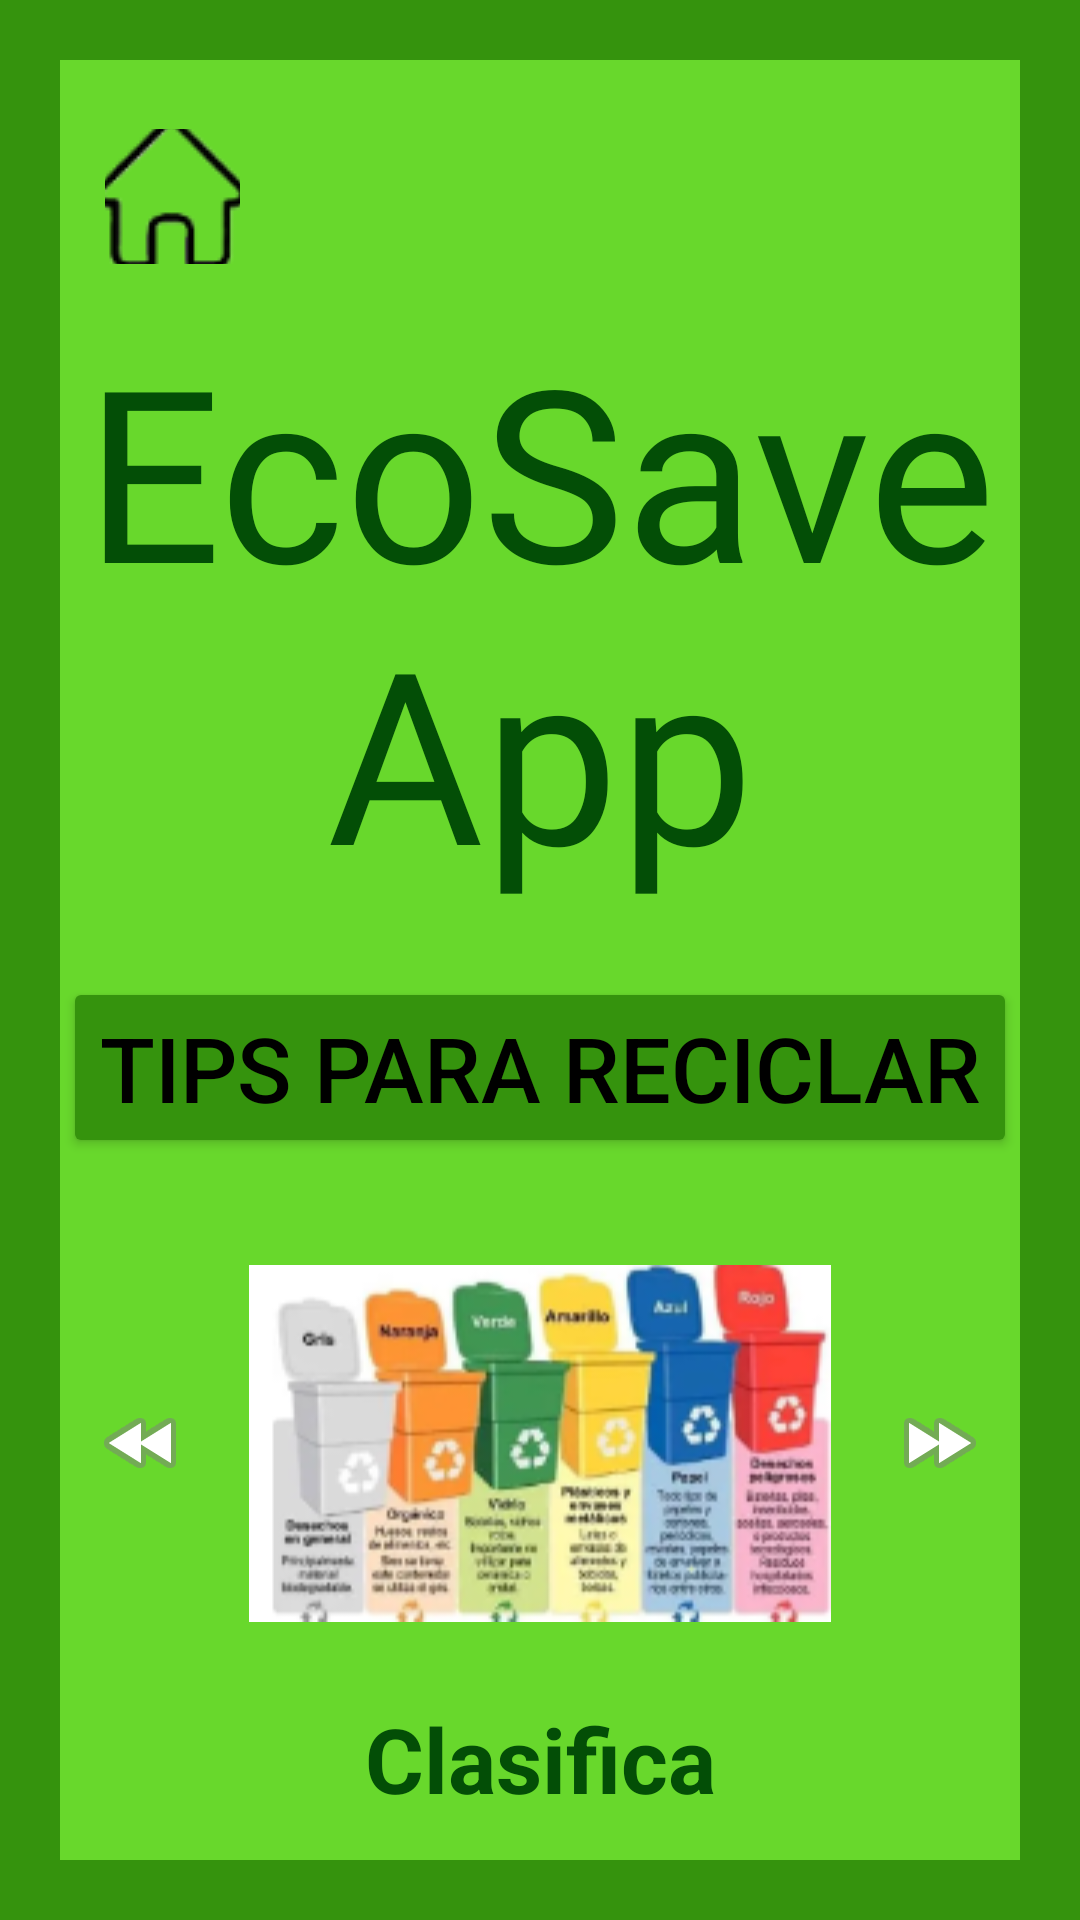

Here is an Android app screen rendered from its layout file. Give the layout XML and the strings, colors and styles it references.
<!-- AndroidManifest.xml: application theme Theme.EcoSaveAppIngresar -->
<!-- res/layout/activity_tips_para_reciclar1.xml -->
<?xml version="1.0" encoding="utf-8"?>
<LinearLayout xmlns:android="http://schemas.android.com/apk/res/android"
    xmlns:app="http://schemas.android.com/apk/res-auto"
    xmlns:tools="http://schemas.android.com/tools"
    android:id="@+id/main"
    android:layout_width="match_parent"
    android:layout_height="match_parent"
    android:background="#35930D"
    android:orientation="vertical"
    tools:context=".MainActivity">

    <LinearLayout
        android:layout_width="match_parent"
        android:layout_height="match_parent"
        android:layout_marginHorizontal="20dp"
        android:layout_marginVertical="20dp"
        android:background="#68D82C"
        android:orientation="vertical">

        <LinearLayout
            android:layout_width="match_parent"
            android:layout_height="wrap_content"
            android:orientation="horizontal"
            android:layout_marginTop="8dp">

            <ImageButton
                android:id="@+id/imageButton"
                android:layout_width="45dp"
                android:layout_height="45dp"
                android:layout_marginTop="15dp"
                android:layout_marginLeft="15dp"
                app:srcCompat="@drawable/casa"
                android:backgroundTint="@color/Trasnparente"/>

            <ImageButton
                android:id="@+id/imageBtnClose"
                android:layout_width="60dp"
                android:layout_height="60dp"
                android:layout_marginLeft="240dp"
                app:srcCompat="@drawable/salir"
                android:backgroundTint="@color/Trasnparente"/>
        </LinearLayout>

        <TextView
            android:id="@+id/textView"
            android:layout_width="match_parent"
            android:layout_height="wrap_content"
            android:layout_marginTop="15dp"
            android:layout_marginBottom="22dp"
            android:fontFamily="@font/cookie"
            android:gravity="center"
            android:text="EcoSaveApp"
            android:textColor="#FF034E06"
            android:textSize="80sp" />

        <Button
            android:id="@+id/btnIngresar"
            android:layout_width="wrap_content"
            android:layout_height="wrap_content"
            android:layout_gravity="center"
            android:backgroundTint="#35930D"
            android:gravity="center"
            android:text="Tips para Reciclar"
            android:textColor="#000000"
            android:textSize="30sp"
            android:layout_marginBottom="20dp"
            app:cornerRadius = "8dp"
            android:elevation="20dp"/>

        <LinearLayout
            android:layout_width="match_parent"
            android:layout_height="150dp"
            android:orientation="horizontal"
            android:gravity="center">


            <ImageView
                android:id="@+id/imageView5"
                android:layout_width="wrap_content"
                android:layout_height="wrap_content"
                app:srcCompat="@android:drawable/ic_media_rew" />

            <ImageView
                android:id="@+id/imageView"
                android:layout_width="wrap_content"
                android:layout_height="match_parent"
                android:layout_gravity="center"
                android:layout_marginRight="20dp"
                android:layout_marginLeft="20dp"
                app:srcCompat="@drawable/tips1" />

            <ImageView
                android:id="@+id/imageView6"
                android:layout_width="wrap_content"
                android:layout_height="match_parent"
                app:srcCompat="@android:drawable/ic_media_ff" />


        </LinearLayout>

        <TextView
            android:id="@+id/textViewTítulo"
            android:layout_width="match_parent"
            android:layout_height="wrap_content"
            android:layout_marginTop="10dp"
            android:layout_marginBottom="18dp"
            android:fontFamily="sans-serif"
            android:gravity="center"
            android:text="Clasifica Correctamente"
            android:textColor="#FF034E06"
            android:textSize="30sp"
            android:textStyle="bold"/>

        <TextView
            android:id="@+id/textViewParrafo1"
            android:layout_width="match_parent"
            android:layout_height="wrap_content"
            android:layout_marginHorizontal="30dp"
            android:layout_marginTop="5dp"
            android:layout_marginBottom="18dp"
            android:gravity="center|left"
            android:text="Separa los materiales reciclables en categorías: papel, plástico, vidrio, metal y orgánicos."
            android:textSize="24sp" />

        <TextView
            android:id="@+id/textViewParrafo2"
            android:layout_width="match_parent"
            android:layout_height="wrap_content"
            android:layout_marginHorizontal="30dp"
            android:layout_marginTop="5dp"
            android:layout_marginBottom="15dp"
            android:gravity="center|left"
            android:text="Utiliza contenedores separados para cada tipo de material."
            android:textSize="24sp" />




    </LinearLayout>
</LinearLayout>
<!-- resources referenced by this layout -->
<resources>
  <color name="Trasnparente">#FF</color>
  <!-- drawable casa: png bitmap (drawable, 3868 bytes) -->
  <!-- drawable salir: png bitmap (drawable, 537 bytes) -->
  <!-- drawable tips1: png bitmap (drawable, 48183 bytes) -->
  <style name="Theme.EcoSaveAppIngresar" parent="Base.Theme.EcoSaveAppIngresar" />
  <style name="Base.Theme.EcoSaveAppIngresar" parent="Theme.Material3.DayNight.NoActionBar">
          
          
      </style>
</resources>
